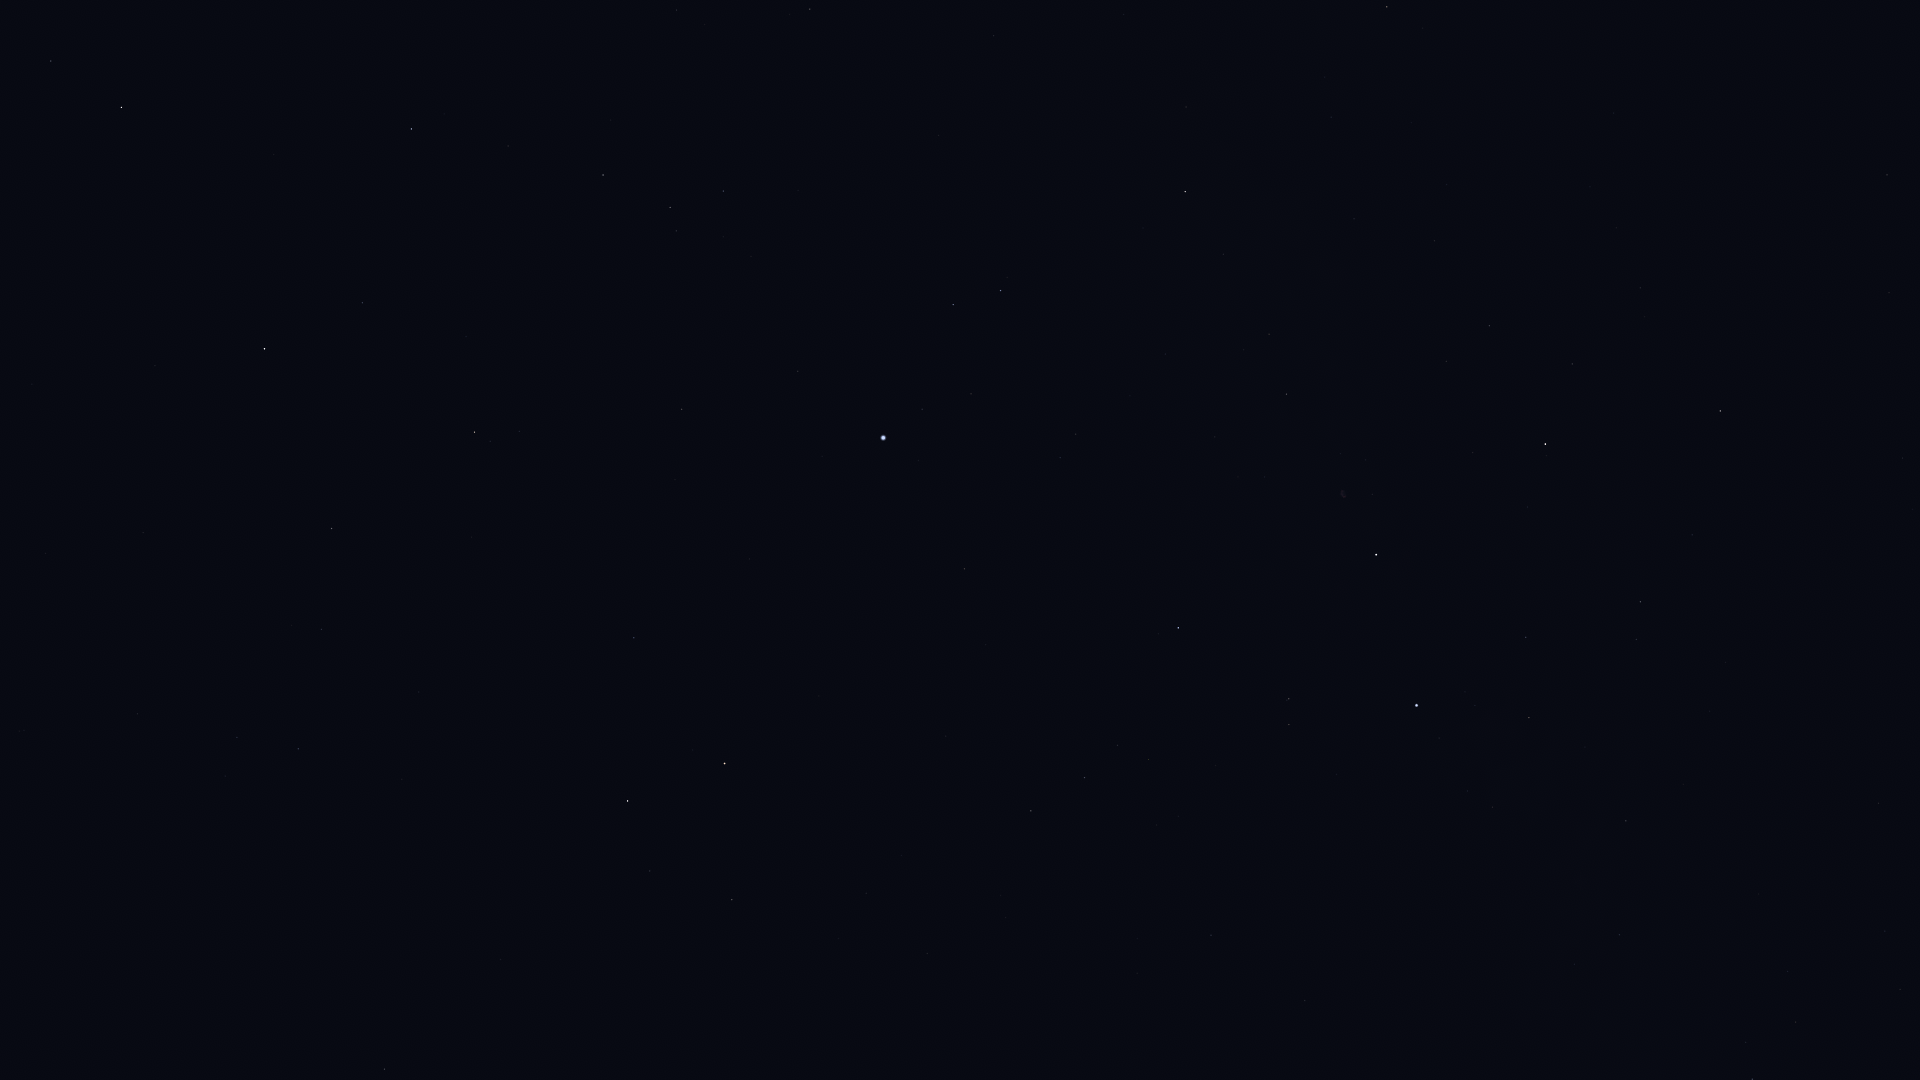

The file beside this chart, header and first rows:
Star_ID, Name, X, Y
77760, HIP 77760, 137, 714
78493, HIP 78493, 32, 384
78527, HIP 78527, 384, 1069
79219, Kamuy, 48, 285
79992, HIP 79992, 298, 749
80076, Hunor, 246, 620
80816, Kornephoros, 121, 107
80838, Ogma, 267, 536
81126, HIP 81126, 321, 629
81833, HIP 81833, 331, 529
83207, HIP 83207, 362, 303
83608, Alrakis, 549, 879
84379, Sarin, 411, 129
84380, HIP 84380, 474, 432
84606, HIP 84606, 490, 441
85112, HIP 85112, 519, 431
85670, Rastaban, 627, 801
85693, Maasym, 508, 146
86414, HIP 86414, 634, 638
86782, Alruba, 685, 828
86974, HIP 86974, 603, 175
87585, Grumium, 732, 900
87808, HIP 87808, 682, 409
87833, Eltanin, 724, 763
87933, HIP 87933, 670, 207
88794, HIP 88794, 723, 191
91262, Vega, 883, 438
91852, Xihe, 917, 383
92420, Sheliak, 953, 305
92791, HIP 92791, 971, 394
93194, Sulafat, 1000, 291
94481, Aladfar, 1060, 458
95771, Anser, 1186, 107
95853, HIP 95853, 1084, 778
95947, Albireo, 1185, 192
97165, Fawaris, 1178, 628
98110, HIP 98110, 1286, 394
98337, HIP 98337, 1387, 7
98543, HIP 98543, 1354, 219
98920, HIP 98920, 1422, 28
100453, Sadr, 1376, 555
102098, Deneb, 1416, 705
102488, Aljanah, 1545, 444
104780, Solaris, 1888, 20
107136, Azelfafage, 1574, 964
107310, HIP 107310, 1902, 458
110609, HIP 110609, 1746, 1042
111022, HIP 111022, 1795, 1022
111104, HIP 111104, 1885, 931
111169, HIP 111169, 1752, 1079
